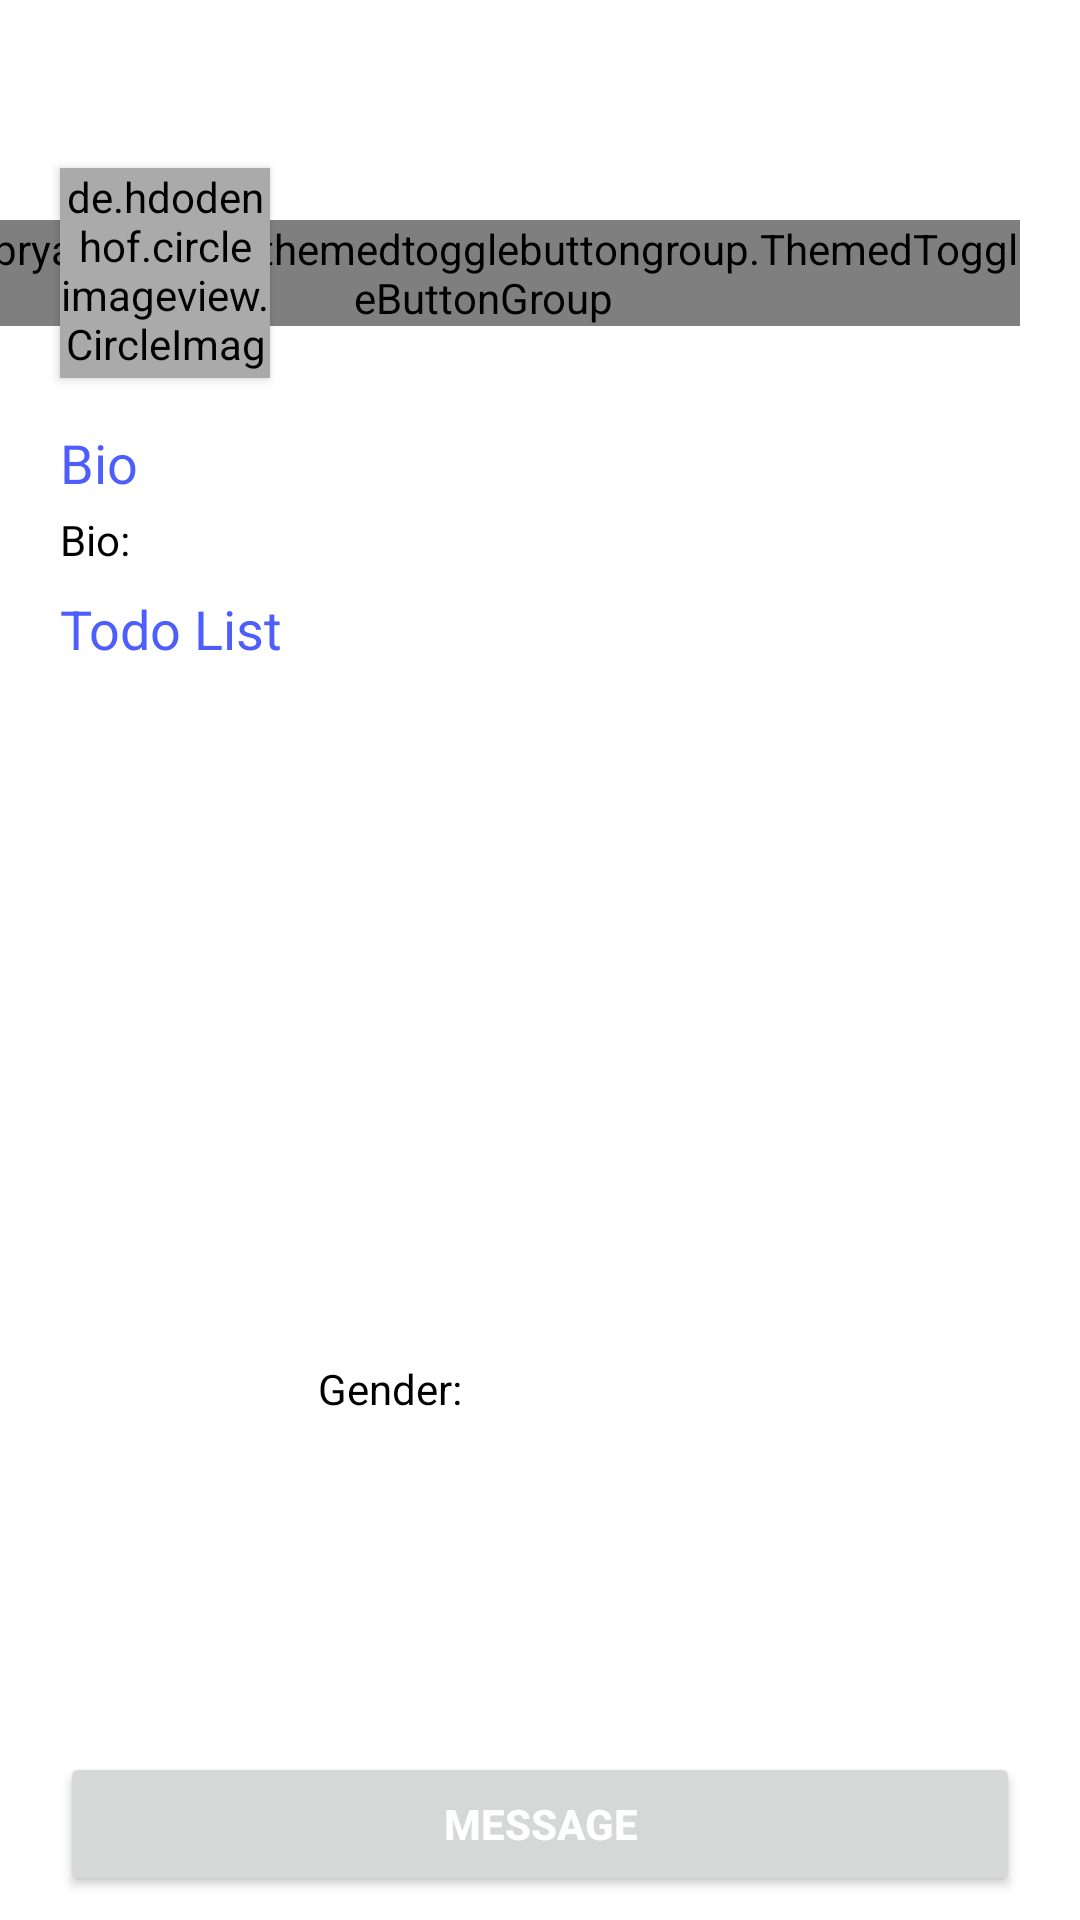

The Android layout XML behind this screen, and the referenced resources:
<!-- AndroidManifest.xml: application theme Theme.DoTo -->
<!-- res/layout/activity_view_profile.xml -->
<?xml version="1.0" encoding="utf-8"?>
<androidx.constraintlayout.widget.ConstraintLayout xmlns:android="http://schemas.android.com/apk/res/android"
    xmlns:app="http://schemas.android.com/apk/res-auto"
    xmlns:tools="http://schemas.android.com/tools"
    android:layout_width="match_parent"
    android:layout_height="match_parent"
    android:background="@color/purple_700"
    tools:context="ca.mohawk.doto.ViewProfile">


    <Button
        android:id="@+id/button"
        android:layout_width="0dp"
        android:layout_height="wrap_content"
        android:layout_marginBottom="8dp"
        android:drawablePadding="20dp"
        android:gravity="center"
        android:onClick="on_messege_button"
        android:padding="10dp"
        android:text="Message"
        android:textColor="@color/white"
        android:textSize="14sp"
        android:textStyle="bold"
        app:layout_constraintBottom_toBottomOf="parent"
        app:layout_constraintEnd_toStartOf="@+id/guideline7"
        app:layout_constraintStart_toStartOf="@+id/guideline6" />

    <TextView
        android:id="@+id/username_textView"
        android:layout_width="0dp"
        android:layout_height="wrap_content"
        android:layout_marginStart="16dp"
        android:layout_marginEnd="8dp"
        android:lineSpacingExtra="6dp"
        android:text="Name: "
        android:textColor="@color/black"
        android:textSize="16sp"
        app:layout_constraintEnd_toStartOf="@+id/toggleGroupadd_to_favourite"
        app:layout_constraintStart_toEndOf="@+id/photo_imageView"
        app:layout_constraintTop_toTopOf="@+id/photo_imageView" />

    <TextView
        android:id="@+id/bio_textView"
        android:layout_width="0dp"
        android:layout_height="wrap_content"
        android:layout_marginTop="4dp"
        android:lineSpacingExtra="4dp"
        android:text="Bio: "
        android:textColor="@color/black"
        android:textSize="14sp"
        app:layout_constraintEnd_toStartOf="@+id/guideline7"
        app:layout_constraintStart_toStartOf="@+id/guideline6"
        app:layout_constraintTop_toBottomOf="@+id/textView4" />

    <TextView
        android:id="@+id/textView4"
        android:layout_width="wrap_content"
        android:layout_height="wrap_content"
        android:layout_marginTop="16dp"
        android:lineSpacingExtra="6dp"
        android:text="Bio"
        android:textColor="@color/purple_500"
        android:textSize="18sp"
        app:layout_constraintStart_toStartOf="@+id/guideline6"
        app:layout_constraintTop_toBottomOf="@+id/photo_imageView" />

    <TextView
        android:id="@+id/textView5"
        android:layout_width="wrap_content"
        android:layout_height="wrap_content"
        android:layout_marginTop="8dp"
        android:lineSpacingExtra="6dp"
        android:text="Todo List"
        android:textColor="@color/purple_500"
        android:textSize="18sp"
        app:layout_constraintStart_toStartOf="@+id/guideline6"
        app:layout_constraintTop_toBottomOf="@+id/bio_textView" />

    <TextView
        android:id="@+id/loc_textView"
        android:layout_width="0dp"
        android:layout_height="wrap_content"
        android:layout_marginStart="16dp"
        android:layout_marginTop="4dp"
        android:layout_marginEnd="8dp"
        android:lineSpacingExtra="6dp"
        android:text="Location: "
        android:textColor="@color/black"
        android:textSize="16sp"
        app:layout_constraintEnd_toStartOf="@+id/toggleGroupadd_to_favourite"
        app:layout_constraintStart_toEndOf="@+id/photo_imageView"
        app:layout_constraintTop_toBottomOf="@+id/username_textView" />

    <TextView
        android:id="@+id/gender_textView"
        android:layout_width="wrap_content"
        android:layout_height="wrap_content"
        android:lineSpacingExtra="6dp"
        android:text="Gender: "
        android:textColor="@color/black"
        android:textSize="14sp"
        app:layout_constraintStart_toStartOf="@+id/loc_textView"
        app:layout_constraintTop_toBottomOf="@+id/loc_textView" />

    <de.hdodenhof.circleimageview.CircleImageView
        android:id="@+id/photo_imageView"
        android:layout_width="70dp"
        android:layout_height="70dp"
        android:layout_marginTop="24dp"
        android:background="@drawable/default_user"
        android:backgroundTint="@color/purple_200"
        android:clickable="true"
        android:elevation="2dp"
        app:layout_constraintStart_toStartOf="@+id/guideline6"
        app:layout_constraintTop_toBottomOf="@+id/imageButton2" />

    <ImageButton
        android:id="@+id/imageButton2"
        android:layout_width="wrap_content"
        android:layout_height="wrap_content"
        android:layout_marginTop="24dp"
        android:background="?attr/selectableItemBackgroundBorderless"
        android:onClick="on_backPress"
        android:padding="4dp"
        app:layout_constraintStart_toStartOf="@+id/guideline6"
        app:layout_constraintTop_toTopOf="parent"
        app:srcCompat="@drawable/ic_arrow_back" />

    <nl.bryanderidder.themedtogglebuttongroup.ThemedToggleButtonGroup
        android:id="@+id/toggleGroupadd_to_favourite"
        android:layout_width="wrap_content"
        android:layout_height="wrap_content"
        app:alignItems="center"
        app:justifyContent="center"
        app:layout_constraintBottom_toBottomOf="@+id/photo_imageView"
        app:layout_constraintEnd_toStartOf="@+id/guideline7"
        app:layout_constraintTop_toTopOf="@+id/photo_imageView"
        app:toggle_requiredAmount="0"
        app:toggle_selectableAmount="3">

        <nl.bryanderidder.themedtogglebuttongroup.ThemedButton
            android:id="@+id/btnMic"
            android:layout_width="40dp"
            android:layout_height="40dp"
            app:toggle_backgroundColor="@color/white"
            app:toggle_borderColor="@color/black"
            app:toggle_borderWidth="4dp"
            app:toggle_btnCornerRadius="50dp"
            app:toggle_icon="@drawable/ic__favorite_border"
            app:toggle_iconColor="@color/black"
            app:toggle_iconPadding="28dp"
            app:toggle_selectedBackgroundColor="@color/purple_500"
            app:toggle_selectedBorderColor="@color/purple_500"
            app:toggle_selectedIcon="@drawable/ic_favorite" />

        

    </nl.bryanderidder.themedtogglebuttongroup.ThemedToggleButtonGroup>

    <androidx.constraintlayout.widget.Guideline
        android:id="@+id/guideline6"
        android:layout_width="wrap_content"
        android:layout_height="wrap_content"
        android:orientation="vertical"
        app:layout_constraintGuide_begin="20dp" />

    <androidx.constraintlayout.widget.Guideline
        android:id="@+id/guideline7"
        android:layout_width="wrap_content"
        android:layout_height="wrap_content"
        android:orientation="vertical"
        app:layout_constraintGuide_end="20dp" />

    <androidx.recyclerview.widget.RecyclerView
        android:id="@+id/RV"
        android:layout_width="0dp"
        android:layout_height="0dp"
        android:layout_marginTop="4dp"
        android:paddingTop="12dp"
        app:layout_constraintBottom_toTopOf="@+id/button"
        app:layout_constraintEnd_toEndOf="parent"
        app:layout_constraintStart_toStartOf="parent"
        app:layout_constraintTop_toBottomOf="@+id/textView5" />


</androidx.constraintlayout.widget.ConstraintLayout>
<!-- resources referenced by this layout -->
<resources>
  <color name="black">#FF000000</color>
  <color name="purple_200">#aaa</color>
  <color name="purple_500">#4D5EFD</color>
  <color name="purple_700">#fff</color>
  <color name="white">#FFFFFFFF</color>
  <!-- drawable default_user (drawable) -->
  <vector xmlns:android="http://schemas.android.com/apk/res/android"
      android:width="512dp"
      android:height="512dp"
      android:viewportWidth="512"
      android:viewportHeight="512">
    <path
        android:fillColor="@color/purple_200"
        android:pathData="M256,0C114.844,0 0,114.844 0,256s114.844,256 256,256s256,-114.844 256,-256S397.156,0 256,0zM256,74.667c67.635,0 122.667,55.031 122.667,122.667S323.635,320 256,320s-122.667,-55.031 -122.667,-122.667S188.365,74.667 256,74.667zM256,469.333c-69.707,0 -131.52,-33.755 -170.473,-85.615c42.676,-20.534 103.621,-42.385 170.473,-42.385c66.857,0 127.807,21.854 170.474,42.383C387.521,435.577 325.708,469.333 256,469.333z"/>
  </vector>
  <style name="Theme.DoTo" parent="Theme.MaterialComponents.Light.NoActionBar">
          
          <item name="colorPrimary">@color/teal_700</item>
          <item name="colorPrimaryVariant">@color/purple_700</item>
          <item name="colorOnPrimary">@color/white</item>
          
          <item name="colorSecondary">@color/teal_200</item>
          <item name="colorSecondaryVariant">@color/teal_700</item>
          <item name="colorOnSecondary">@color/black</item>
          
          <item name="android:statusBarColor" tools:targetApi="l">?attr/colorPrimaryVariant</item>
          
      </style>
  <color name="teal_700">#4D5EFD</color>
  <color name="teal_200">#4D5EFD</color>
</resources>
